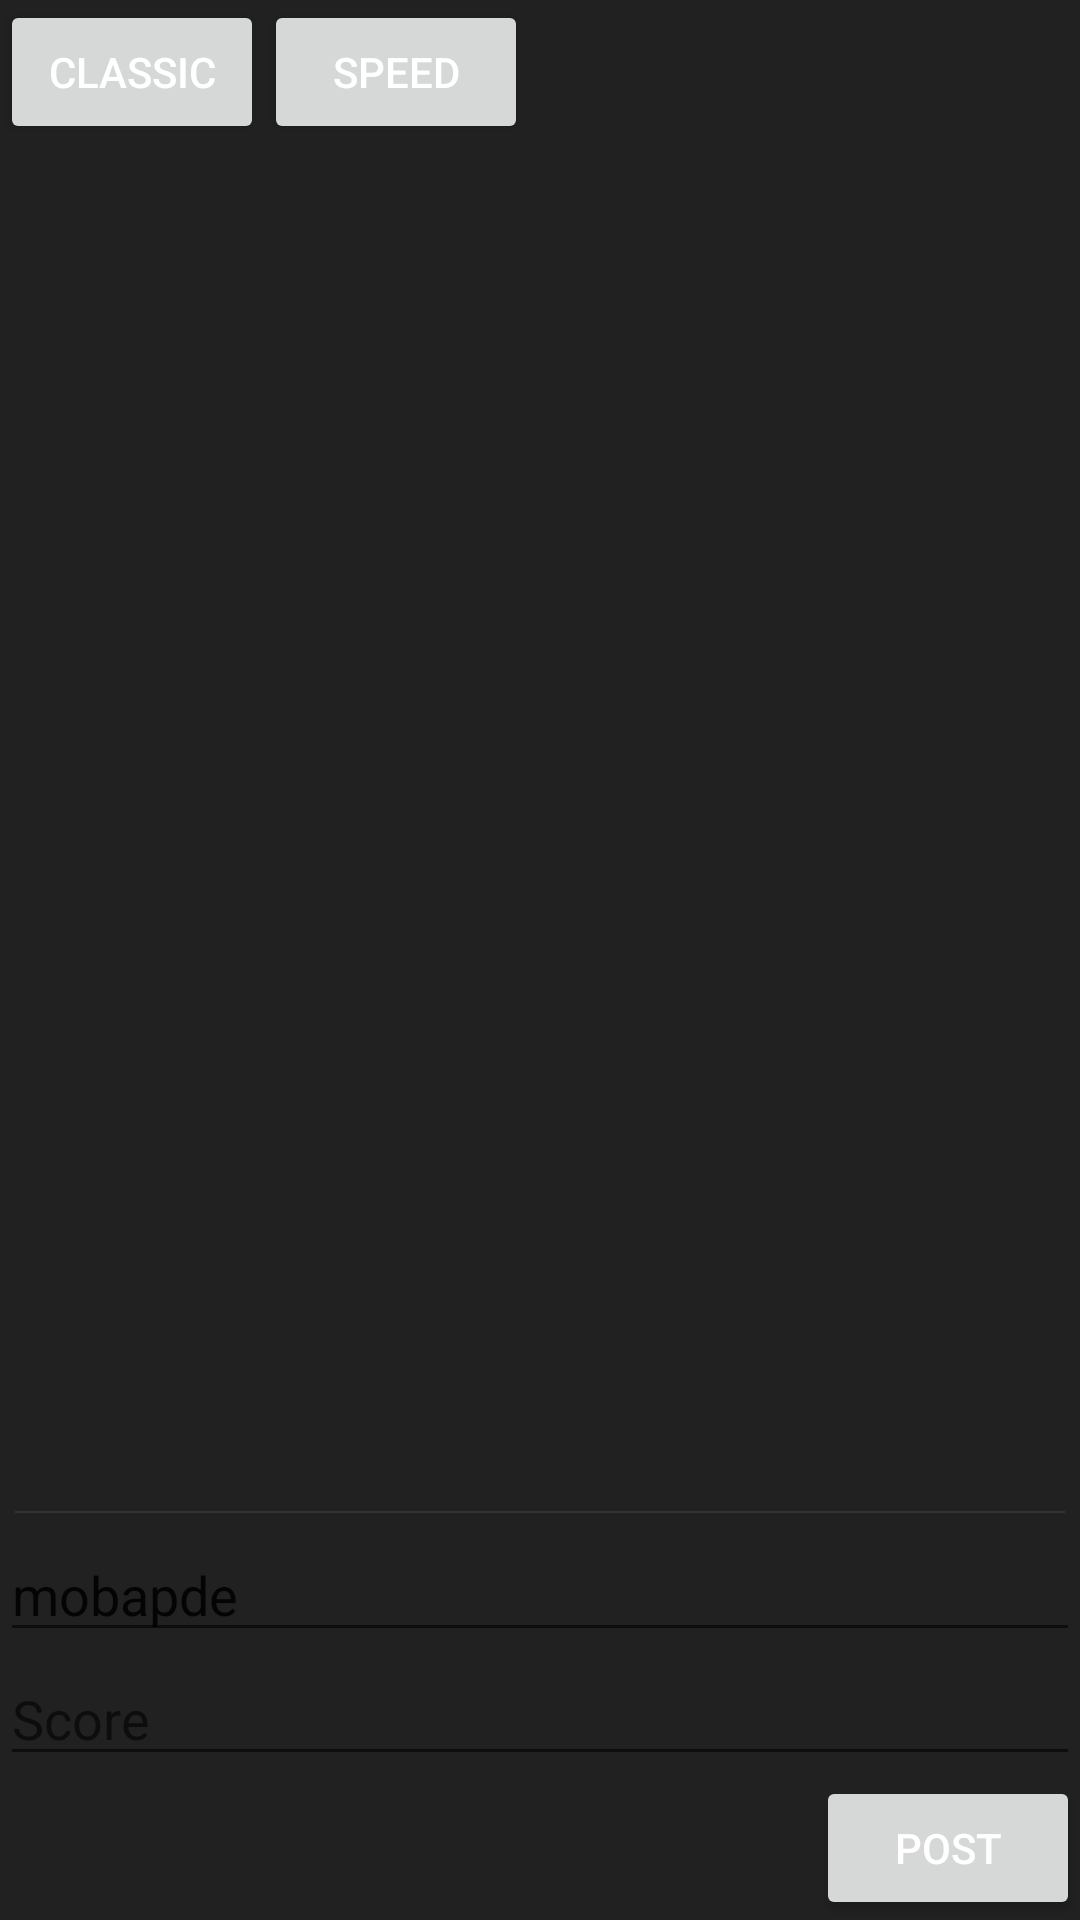

The Android layout XML behind this screen, and the referenced resources:
<!-- AndroidManifest.xml: application theme AppTheme -->
<!-- res/layout/activity_main_firebase.xml -->
<?xml version="1.0" encoding="utf-8"?>
<LinearLayout xmlns:android="http://schemas.android.com/apk/res/android"
    xmlns:tools="http://schemas.android.com/tools"
    android:id="@+id/activity_main"
    android:layout_width="match_parent"
    android:layout_height="match_parent"
    android:orientation="vertical">
<LinearLayout
    android:layout_width="match_parent"
    android:layout_height="wrap_content">
    <Button
        android:layout_width="wrap_content"
        android:layout_height="wrap_content"
        android:text="Classic"
        android:id="@+id/btnClassic"/>
    <Button
        android:layout_width="wrap_content"
        android:layout_height="wrap_content"
        android:text="Speed"
        android:id="@+id/btnSpeed"/>

</LinearLayout>

    <android.support.v7.widget.RecyclerView
        android:layout_width="match_parent"
        android:layout_height="0dp"
        android:layout_weight="1"
        android:id="@+id/rv_posts">

    </android.support.v7.widget.RecyclerView>
    <LinearLayout
        android:layout_width="match_parent"
        android:layout_height="0.5dp"
        android:background="#333"
        android:layout_margin="5dp"></LinearLayout>

    <EditText
        android:layout_width="match_parent"
        android:layout_height="wrap_content"
        android:hint="Username"
        android:id="@+id/et_username"
        android:text="mobapde"/>

    <EditText
        android:layout_width="match_parent"
        android:layout_height="wrap_content"
        android:hint="Score"
        android:id="@+id/et_post"/>

    <Button
        android:layout_width="wrap_content"
        android:layout_height="wrap_content"
        android:text="Post"
        android:id="@+id/button_post"
        android:layout_gravity="right"/>

</LinearLayout>
<!-- resources referenced by this layout -->
<resources>
  <style name="AppTheme" parent="Theme.AppCompat.Light.NoActionBar">
          
          <item name="colorPrimary">@color/colorPrimary</item>
          <item name="colorPrimaryDark">@color/colorPrimaryDark</item>
          <item name="colorAccent">@color/colorAccent</item>
  
          
          <item name="android:windowFullscreen">true</item>
          <item name="android:windowContentOverlay">@null</item>
  
          
          <item name="android:windowBackground">@color/backgroundColor</item>
          <item name="android:textColor">@color/textColor</item>
  
      </style>
  <color name="colorPrimary">#3F51B5</color>
  <color name="colorPrimaryDark">#303F9F</color>
  <color name="colorAccent">#FF4081</color>
  <color name="backgroundColor">#212121</color>
  <color name="textColor">#FFFFFF</color>
</resources>
